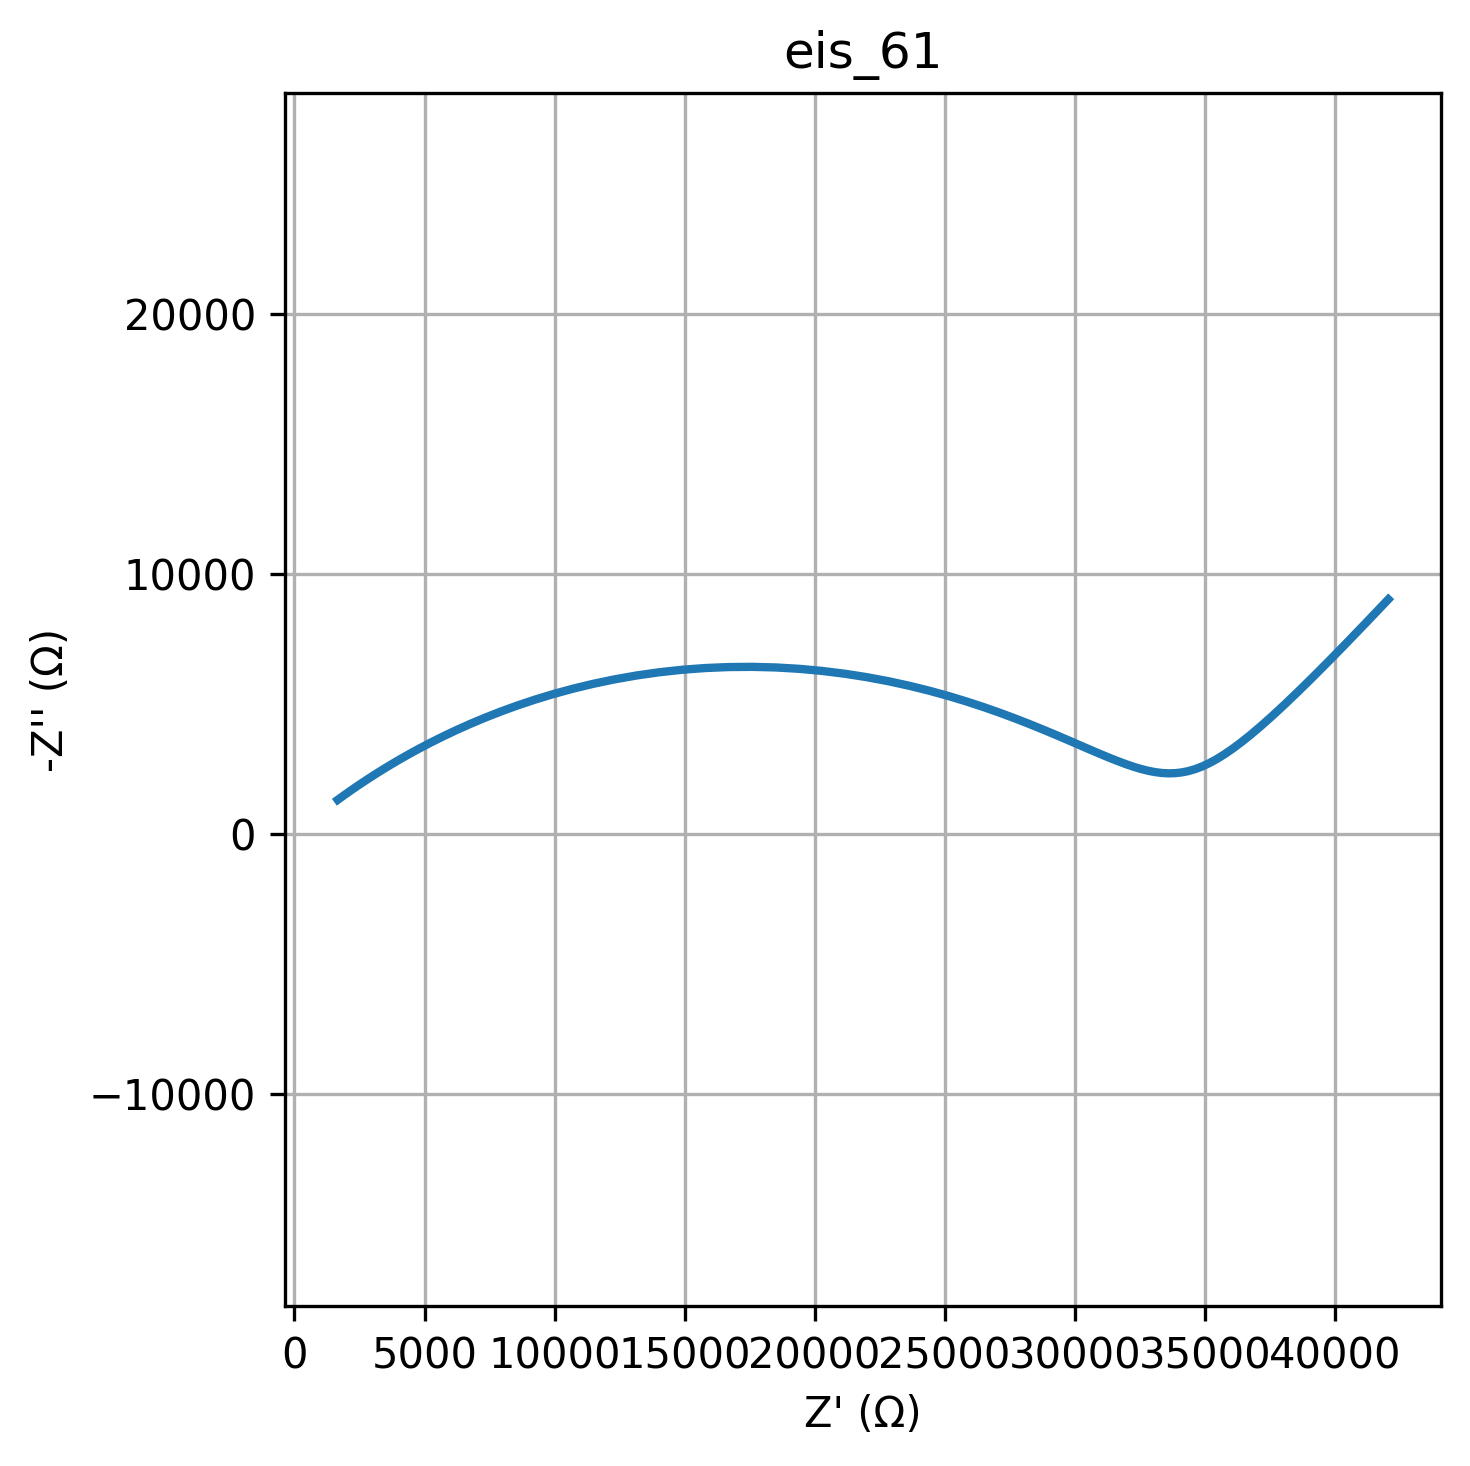

Data behind this chart, as committed beside it:
freq, Z_real, Z_imag
0.01, 42059, -9032
0.01226, 41216, -8146
0.01504, 40454, -7356
0.01844, 39765, -6652
0.02262, 39141, -6026
0.02774, 38575, -5470
0.03401, 38060, -4977
0.04171, 37589, -4542
0.05115, 37158, -4159
0.06273, 36761, -3823
0.07693, 36395, -3530
0.09434, 36055, -3277
0.1157, 35736, -3060
0.1419, 35437, -2876
0.174, 35152, -2723
0.2134, 34880, -2598
0.2617, 34618, -2500
0.3209, 34362, -2426
0.3935, 34111, -2376
0.4826, 33861, -2348
0.5918, 33611, -2341
0.7257, 33358, -2354
0.89, 33099, -2387
1.091, 32833, -2438
1.338, 32557, -2506
1.641, 32270, -2592
2.013, 31968, -2695
2.468, 31650, -2813
3.027, 31314, -2947
3.712, 30957, -3095
4.552, 30577, -3257
5.583, 30172, -3432
6.846, 29741, -3619
8.396, 29281, -3816
10.3, 28790, -4021
12.63, 28267, -4233
15.48, 27710, -4451
18.99, 27119, -4670
23.29, 26493, -4890
28.56, 25831, -5106
35.02, 25135, -5317
42.94, 24403, -5519
52.66, 23639, -5708
64.58, 22843, -5882
79.2, 22019, -6036
97.13, 21169, -6169
119.1, 20299, -6278
146.1, 19411, -6359
179.1, 18511, -6412
219.7, 17603, -6435
269.4, 16695, -6428
330.4, 15789, -6390
405.1, 14893, -6322
496.8, 14011, -6226
609.3, 13148, -6103
747.2, 12308, -5955
916.3, 11495, -5785
1124, 10712, -5597
1378, 9961, -5392
1690, 9246, -5175
... 20 more rows
